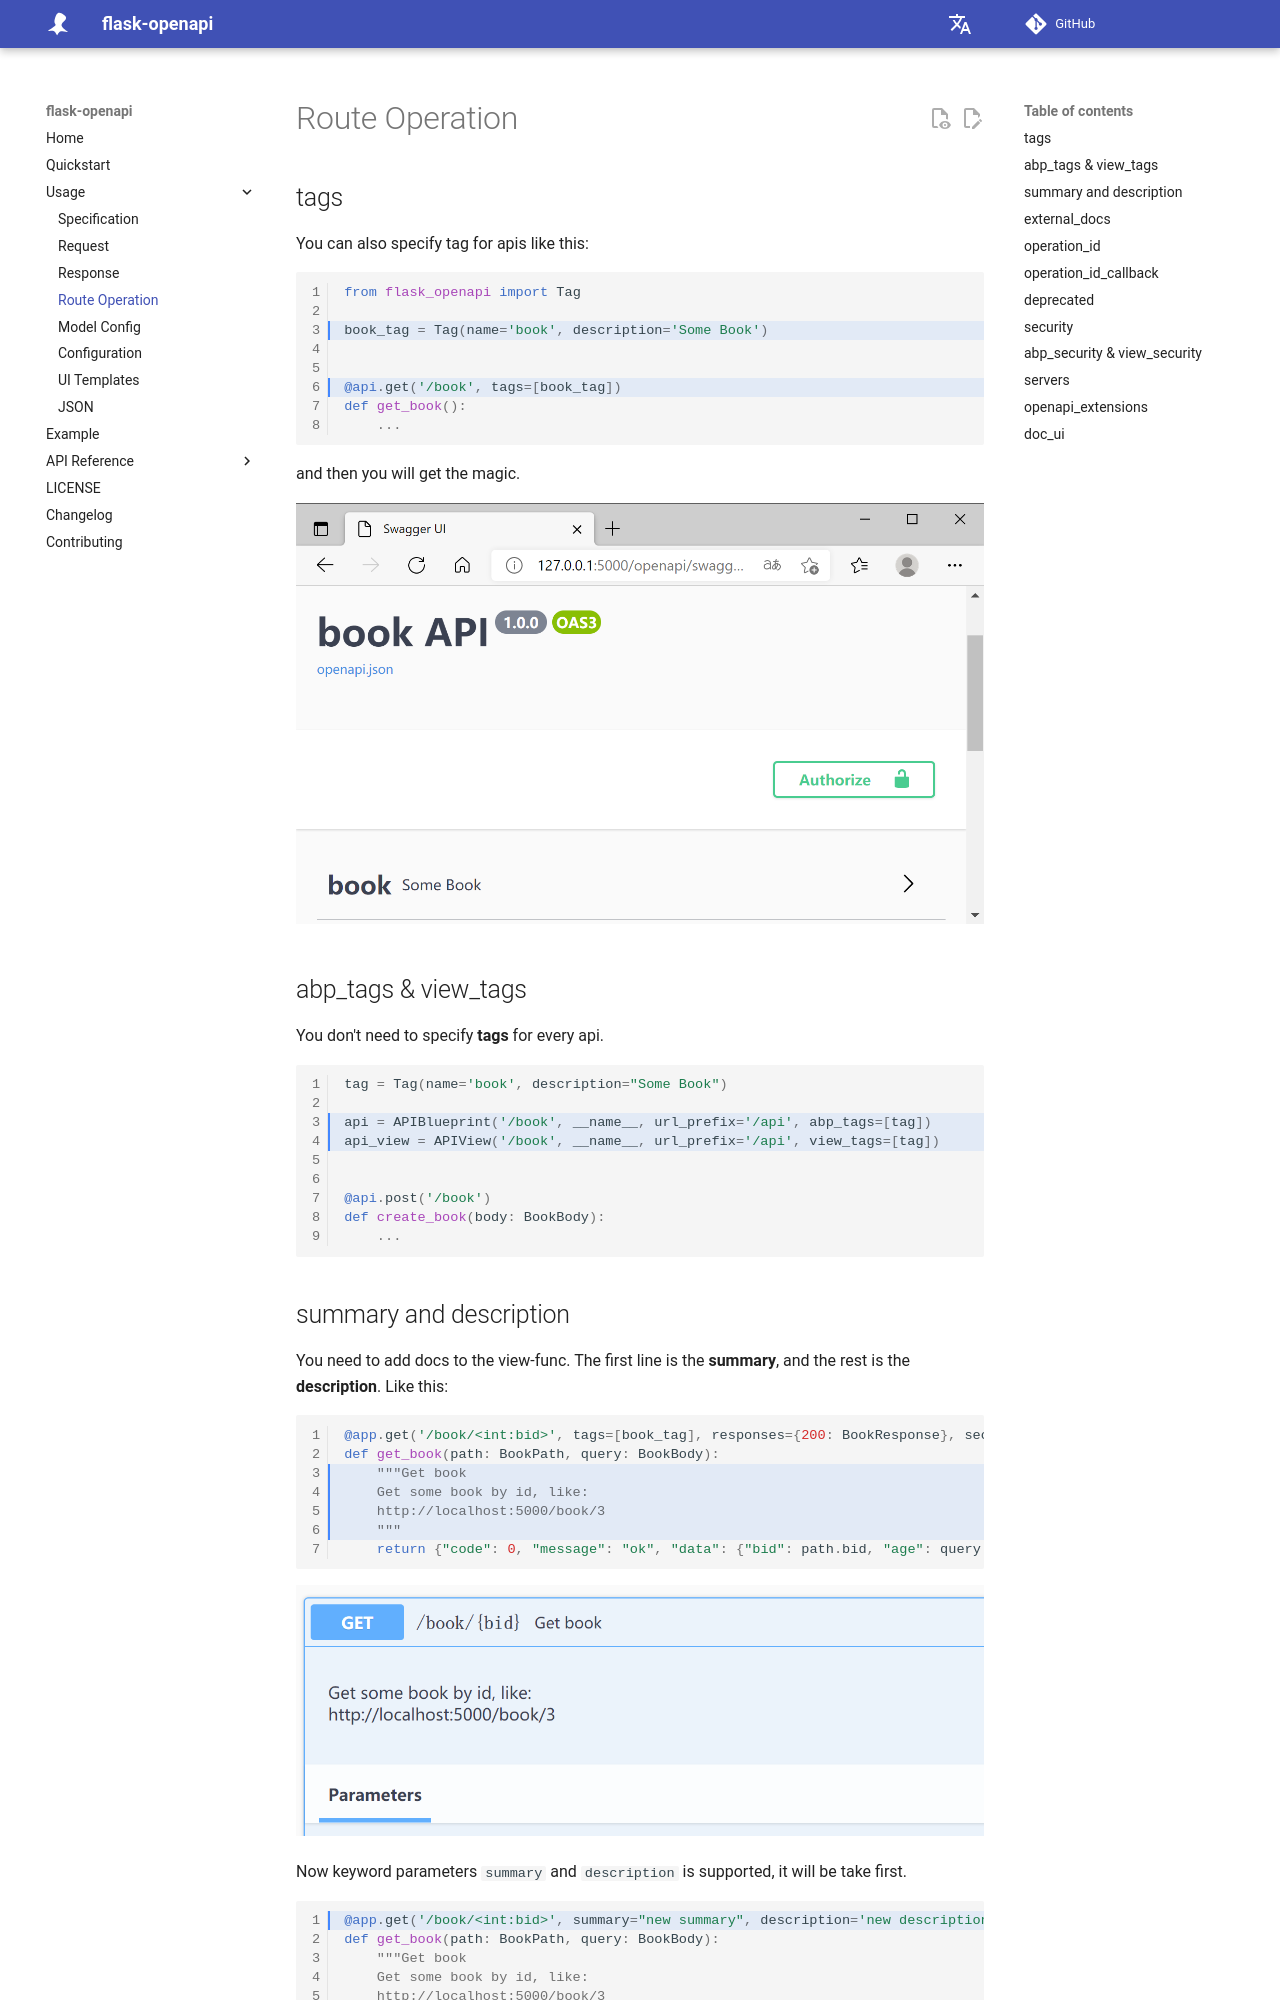

repository: luolingchun/flask-openapi · page: v5.x/Usage/Route_Operation/index.html · generator: mkdocs

## tags

You can also specify tag for apis like this:

```python hl_lines="3 6"
from flask_openapi import Tag

book_tag = Tag(name='book', description='Some Book')


@api.get('/book', tags=[book_tag])
def get_book():
    ...
```

and then you will get the magic.

![image-20210525160744617](../assets/image-20210525160744617.png)

## abp_tags & view_tags

You don't need to specify **tags** for every api.

```python hl_lines="3 4"
tag = Tag(name='book', description="Some Book")

api = APIBlueprint('/book', __name__, url_prefix='/api', abp_tags=[tag])
api_view = APIView('/book', __name__, url_prefix='/api', view_tags=[tag])


@api.post('/book')
def create_book(body: BookBody):
    ...
```

## summary and description

You need to add docs to the view-func. The first line is the **summary**, and the rest is the **description**. Like
this:

```python hl_lines="3 4 5 6"
@app.get('/book/<int:bid>', tags=[book_tag], responses={200: BookResponse}, security=security)
def get_book(path: BookPath, query: BookBody):
    """Get book
    Get some book by id, like:
    http://localhost:5000/book/3
    """
    return {"code": 0, "message": "ok", "data": {"bid": path.bid, "age": query.age, "author": query.author}}
```

![image-20210605115557426](../assets/image-20210605115557426.png)

Now keyword parameters `summary` and `description` is supported, it will be take first.

```python hl_lines="1"
@app.get('/book/<int:bid>', summary="new summary", description='new description')
def get_book(path: BookPath, query: BookBody):
    """Get book
    Get some book by id, like:
    http://localhost:5000/book/3
    """
    return {"code": 0, "message": "ok", "data": {}}
```

![Snipaste_2022-03-19_15-10-06.png](../assets/Snipaste_2022-03-19_15-10-06.png)
